12-way image classification set "NN_Dataset" from GitHub (Lastopia/COMP9517-Arcadia); label vocabulary: ants, bees, beetles, caterpillars, earthworms, earwigs, grasshoppers, moths, slugs, snails, wasps, weevils.

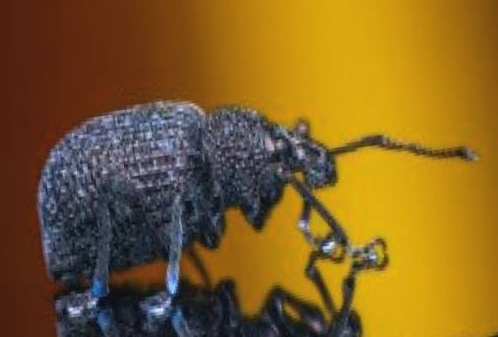
Label: weevils

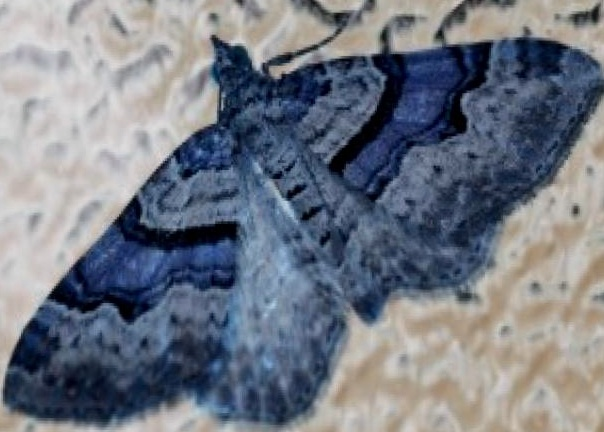
Label: moths

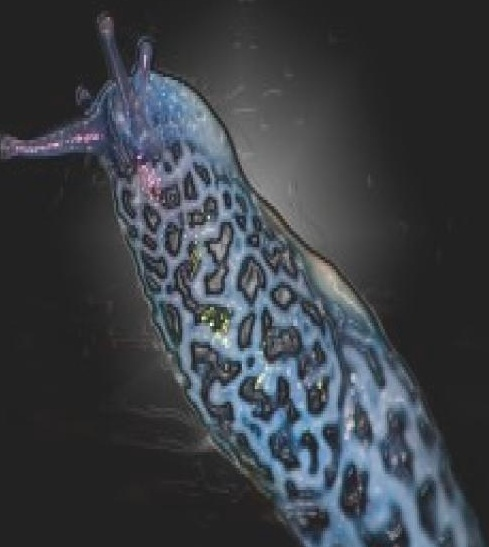
Label: slugs

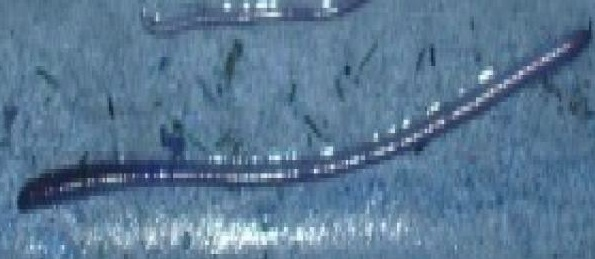
Label: earthworms

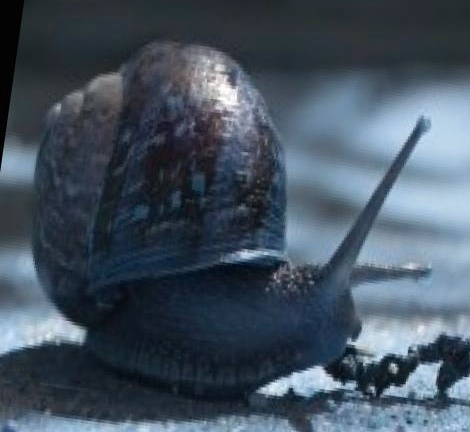
Label: snails

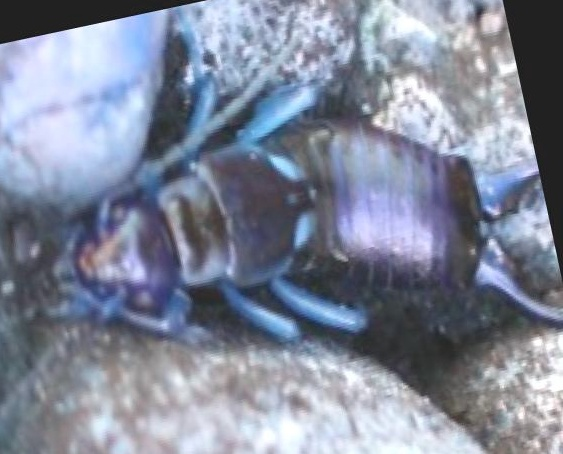
Label: earwigs
